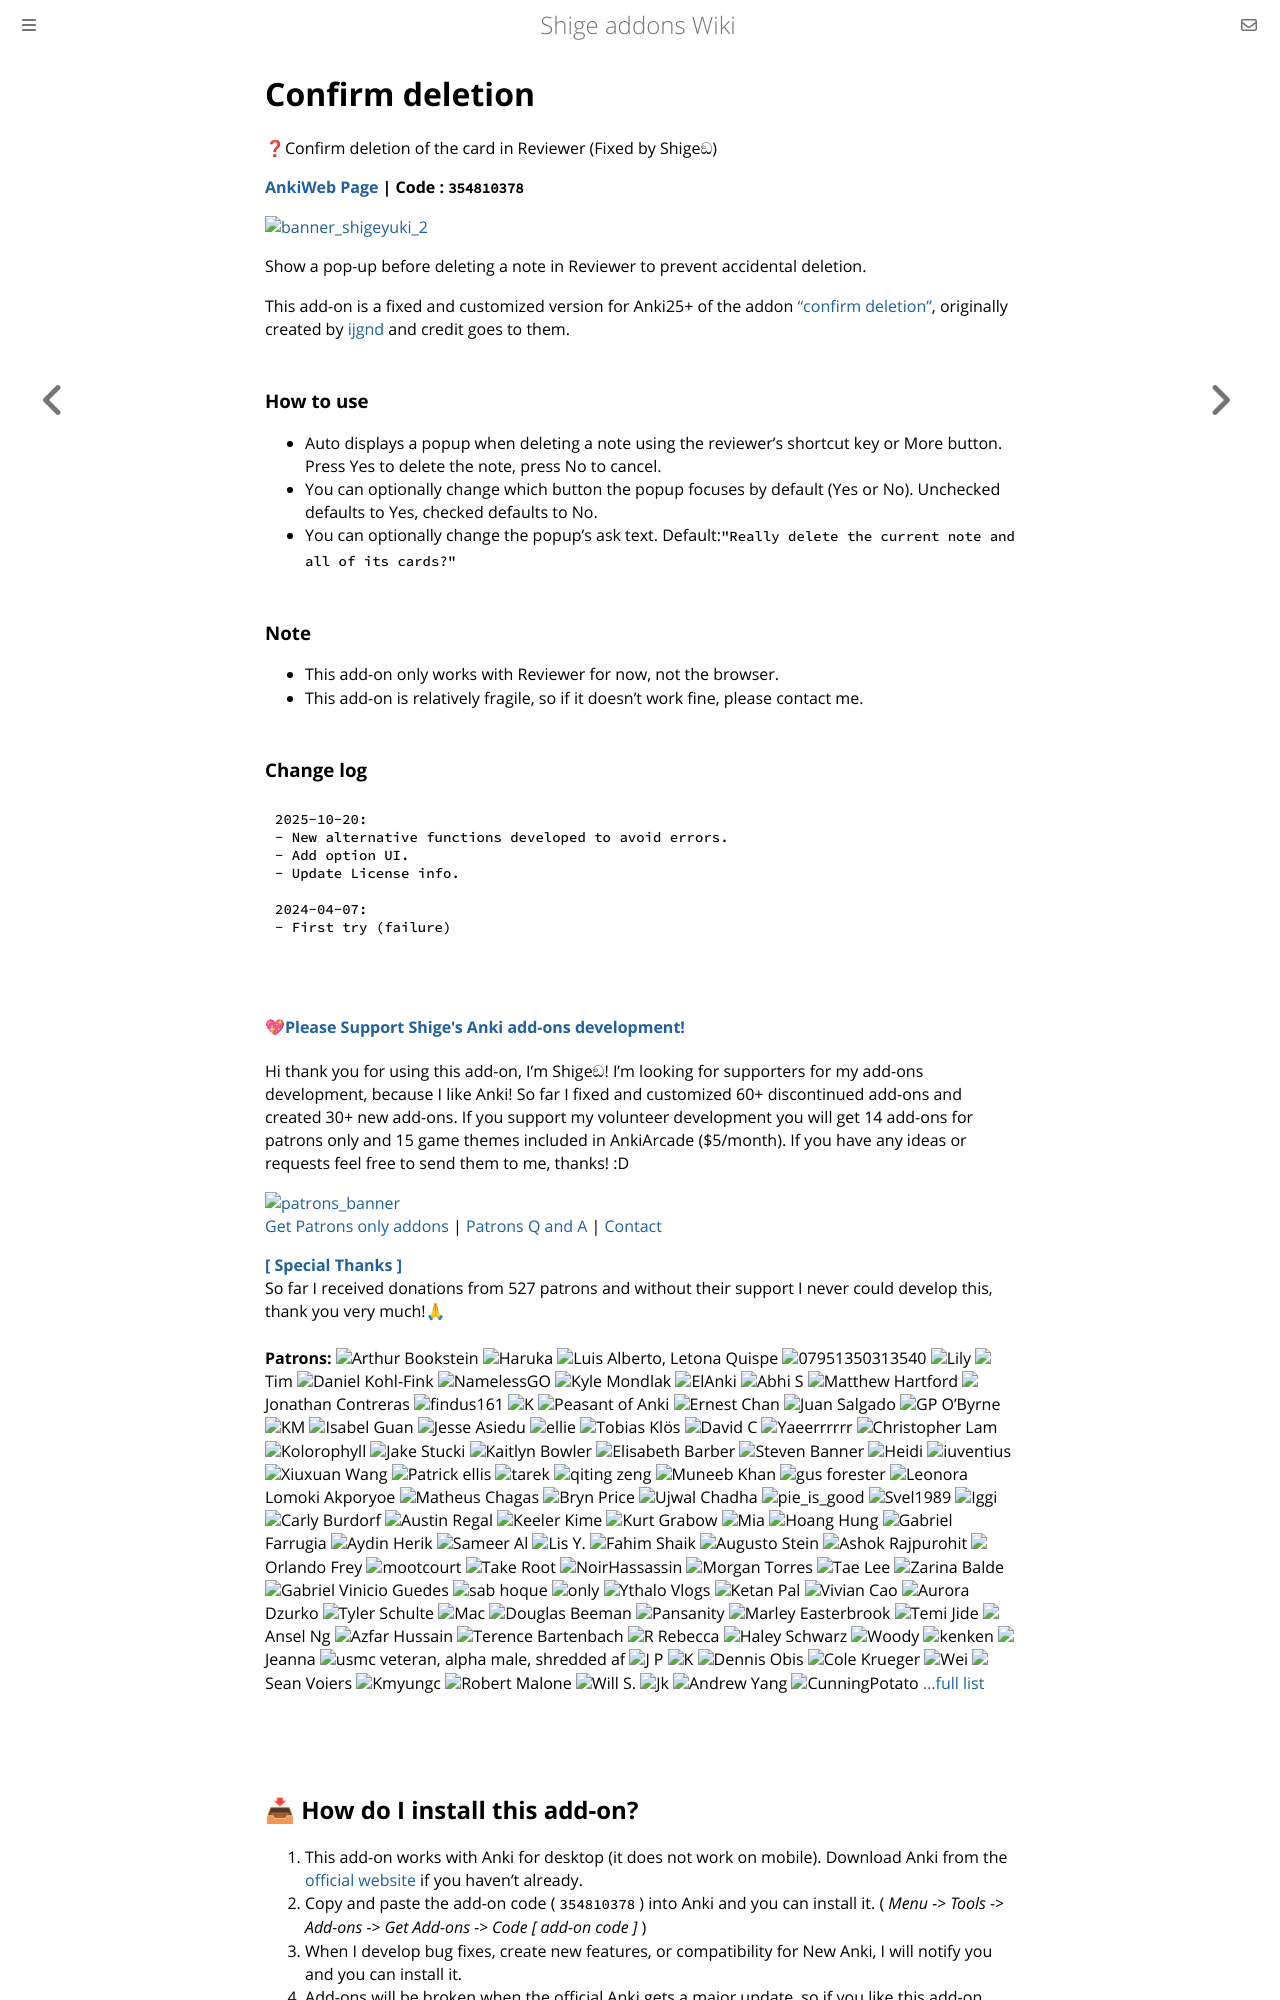

repository: shigeyukey/shige-addons-wiki · page: confirm-deletion-of-the-card-in-reviewer.html · generator: mdbook

# Confirm deletion

❓Confirm deletion of the card in Reviewer (Fixed by Shigeඞ)

**[AnkiWeb Page](https://ankiweb.net/shared/info/354810378) | Code : `354810378`**


<!-- Customized -->
[![banner_shigeyuki_2](https://github.com/shigeyukey/Pokemanki-Gold/assets/124401518/8408c164-e95c-4e40-98c1-393b03e04bcb)](https://www.reddit.com/user/Shige-yuki)


Show a pop-up before deleting a note in Reviewer to prevent accidental deletion.

This add-on is a fixed and customized version for Anki25+ of the addon <a href="https://ankiweb.net/shared/info/263363568" target="_blank">"confirm deletion"</a>, originally created by <a href="https://github.com/ijgnd" target="_blank">ijgnd </a> and credit goes to them.


### How to use


* Auto displays a popup when deleting a note using the reviewer's shortcut key or More button. Press Yes to delete the note, press No to cancel.
* You can optionally change which button the popup focuses by default (Yes or No). Unchecked defaults to Yes, checked defaults to No.
* You can optionally change the popup's ask text. Default:`"Really delete the current note and all of its cards?"`

### Note

* This add-on only works with Reviewer for now, not the browser.
* This add-on is relatively fragile, so if it doesn't work fine, please contact me.
